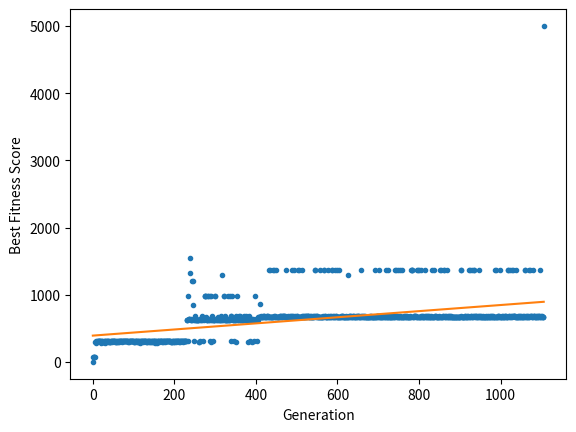

Write the Python code that produced this figure.
import numpy as np
import matplotlib.pyplot as plt
import scipy
from scipy import stats

x = np.asarray(
[0, 1, 2, 3, 4, 5, 6, 7, 8, 9, 10, 11, 12, 13, 14, 15, 16, 17, 18, 19, 20, 21, 22, 23, 24, 25, 26, 27, 28, 29, 30, 31, 32, 33, 34, 35, 36, 37, 38, 39, 40, 41, 42, 43, 44, 45, 46, 47, 48, 49, 50, 51, 52, 53, 54, 55, 56, 57, 58, 59, 60, 61, 62, 63, 64, 65, 66, 67, 68, 69, 70, 71, 72, 73, 74, 75, 76, 77, 78, 79, 80, 81, 82, 83, 84, 85, 86, 87, 88, 89, 90, 91, 92, 93, 94, 95, 96, 97, 98, 99, 100, 101, 102, 103, 104, 105, 106, 107, 108, 109, 110, 111, 112, 113, 114, 115, 116, 117, 118, 119, 120, 121, 122, 123, 124, 125, 126, 127, 128, 129, 130, 131, 132, 133, 134, 135, 136, 137, 138, 139, 140, 141, 142, 143, 144, 145, 146, 147, 148, 149, 150, 151, 152, 153, 154, 155, 156, 157, 158, 159, 160, 161, 162, 163, 164, 165, 166, 167, 168, 169, 170, 171, 172, 173, 174, 175, 176, 177, 178, 179, 180, 181, 182, 183, 184, 185, 186, 187, 188, 189, 190, 191, 192, 193, 194, 195, 196, 197, 198, 199, 200, 201, 202, 203, 204, 205, 206, 207, 208, 209, 210, 211, 212, 213, 214, 215, 216, 217, 218, 219, 220, 221, 222, 223, 224, 225, 226, 227, 228, 229, 230, 231, 232, 233, 234, 235, 236, 237, 238, 239, 240, 241, 242, 243, 244, 245, 246, 247, 248, 249, 250, 251, 252, 253, 254, 255, 256, 257, 258, 259, 260, 261, 262, 263, 264, 265, 266, 267, 268, 269, 270, 271, 272, 273, 274, 275, 276, 277, 278, 279, 280, 281, 282, 283, 284, 285, 286, 287, 288, 289, 290, 291, 292, 293, 294, 295, 296, 297, 298, 299, 300, 301, 302, 303, 304, 305, 306, 307, 308, 309, 310, 311, 312, 313, 314, 315, 316, 317, 318, 319, 320, 321, 322, 323, 324, 325, 326, 327, 328, 329, 330, 331, 332, 333, 334, 335, 336, 337, 338, 339, 340, 341, 342, 343, 344, 345, 346, 347, 348, 349, 350, 351, 352, 353, 354, 355, 356, 357, 358, 359, 360, 361, 362, 363, 364, 365, 366, 367, 368, 369, 370, 371, 372, 373, 374, 375, 376, 377, 378, 379, 380, 381, 382, 383, 384, 385, 386, 387, 388, 389, 390, 391, 392, 393, 394, 395, 396, 397, 398, 399, 400, 401, 402, 403, 404, 405, 406, 407, 408, 409, 410, 411, 412, 413, 414, 415, 416, 417, 418, 419, 420, 421, 422, 423, 424, 425, 426, 427, 428, 429, 430, 431, 432, 433, 434, 435, 436, 437, 438, 439, 440, 441, 442, 443, 444, 445, 446, 447, 448, 449, 450, 451, 452, 453, 454, 455, 456, 457, 458, 459, 460, 461, 462, 463, 464, 465, 466, 467, 468, 469, 470, 471, 472, 473, 474, 475, 476, 477, 478, 479, 480, 481, 482, 483, 484, 485, 486, 487, 488, 489, 490, 491, 492, 493, 494, 495, 496, 497, 498, 499, 500, 501, 502, 503, 504, 505, 506, 507, 508, 509, 510, 511, 512, 513, 514, 515, 516, 517, 518, 519, 520, 521, 522, 523, 524, 525, 526, 527, 528, 529, 530, 531, 532, 533, 534, 535, 536, 537, 538, 539, 540, 541, 542, 543, 544, 545, 546, 547, 548, 549, 550, 551, 552, 553, 554, 555, 556, 557, 558, 559, 560, 561, 562, 563, 564, 565, 566, 567, 568, 569, 570, 571, 572, 573, 574, 575, 576, 577, 578, 579, 580, 581, 582, 583, 584, 585, 586, 587, 588, 589, 590, 591, 592, 593, 594, 595, 596, 597, 598, 599, 600, 601, 602, 603, 604, 605, 606, 607, 608, 609, 610, 611, 612, 613, 614, 615, 616, 617, 618, 619, 620, 621, 622, 623, 624, 625, 626, 627, 628, 629, 630, 631, 632, 633, 634, 635, 636, 637, 638, 639, 640, 641, 642, 643, 644, 645, 646, 647, 648, 649, 650, 651, 652, 653, 654, 655, 656, 657, 658, 659, 660, 661, 662, 663, 664, 665, 666, 667, 668, 669, 670, 671, 672, 673, 674, 675, 676, 677, 678, 679, 680, 681, 682, 683, 684, 685, 686, 687, 688, 689, 690, 691, 692, 693, 694, 695, 696, 697, 698, 699, 700, 701, 702, 703, 704, 705, 706, 707, 708, 709, 710, 711, 712, 713, 714, 715, 716, 717, 718, 719, 720, 721, 722, 723, 724, 725, 726, 727, 728, 729, 730, 731, 732, 733, 734, 735, 736, 737, 738, 739, 740, 741, 742, 743, 744, 745, 746, 747, 748, 749, 750, 751, 752, 753, 754, 755, 756, 757, 758, 759, 760, 761, 762, 763, 764, 765, 766, 767, 768, 769, 770, 771, 772, 773, 774, 775, 776, 777, 778, 779, 780, 781, 782, 783, 784, 785, 786, 787, 788, 789, 790, 791, 792, 793, 794, 795, 796, 797, 798, 799, 800, 801, 802, 803, 804, 805, 806, 807, 808, 809, 810, 811, 812, 813, 814, 815, 816, 817, 818, 819, 820, 821, 822, 823, 824, 825, 826, 827, 828, 829, 830, 831, 832, 833, 834, 835, 836, 837, 838, 839, 840, 841, 842, 843, 844, 845, 846, 847, 848, 849, 850, 851, 852, 853, 854, 855, 856, 857, 858, 859, 860, 861, 862, 863, 864, 865, 866, 867, 868, 869, 870, 871, 872, 873, 874, 875, 876, 877, 878, 879, 880, 881, 882, 883, 884, 885, 886, 887, 888, 889, 890, 891, 892, 893, 894, 895, 896, 897, 898, 899, 900, 901, 902, 903, 904, 905, 906, 907, 908, 909, 910, 911, 912, 913, 914, 915, 916, 917, 918, 919, 920, 921, 922, 923, 924, 925, 926, 927, 928, 929, 930, 931, 932, 933, 934, 935, 936, 937, 938, 939, 940, 941, 942, 943, 944, 945, 946, 947, 948, 949, 950, 951, 952, 953, 954, 955, 956, 957, 958, 959, 960, 961, 962, 963, 964, 965, 966, 967, 968, 969, 970, 971, 972, 973, 974, 975, 976, 977, 978, 979, 980, 981, 982, 983, 984, 985, 986, 987, 988, 989, 990, 991, 992, 993, 994, 995, 996, 997, 998, 999, 1000, 1001, 1002, 1003, 1004, 1005, 1006, 1007, 1008, 1009, 1010, 1011, 1012, 1013, 1014, 1015, 1016, 1017, 1018, 1019, 1020, 1021, 1022, 1023, 1024, 1025, 1026, 1027, 1028, 1029, 1030, 1031, 1032, 1033, 1034, 1035, 1036, 1037, 1038, 1039, 1040, 1041, 1042, 1043, 1044, 1045, 1046, 1047, 1048, 1049, 1050, 1051, 1052, 1053, 1054, 1055, 1056, 1057, 1058, 1059, 1060, 1061, 1062, 1063, 1064, 1065, 1066, 1067, 1068, 1069, 1070, 1071, 1072, 1073, 1074, 1075, 1076, 1077, 1078, 1079, 1080, 1081, 1082, 1083, 1084, 1085, 1086, 1087, 1088, 1089, 1090, 1091, 1092, 1093, 1094, 1095, 1096, 1097, 1098, 1099, 1100, 1101, 1102, 1103, 1104, 1105,1106]
)

y = np.asarray(
[0, 73, 80, 77, 75, 80, 301, 293, 289, 313, 306, 291, 315, 311, 314, 309, 312, 313, 313, 289, 296, 308, 307, 312, 298, 303, 300, 307, 296, 314, 310, 285, 316, 302, 304, 312, 308, 315, 299, 301, 314, 303, 293, 301, 305, 304, 314, 301, 313, 309, 304, 309, 306, 306, 303, 307, 298, 304, 303, 301, 314, 306, 295, 309, 303, 312, 311, 313, 313, 305, 308, 297, 308, 309, 314, 313, 314, 304, 306, 305, 312, 312, 309, 310, 312, 308, 310, 298, 304, 290, 308, 310, 312, 310, 307, 315, 316, 314, 311, 310, 293, 313, 293, 308, 297, 316, 313, 311, 301, 311, 295, 304, 307, 308, 291, 285, 314, 303, 308, 309, 308, 314, 314, 292, 305, 306, 309, 311, 313, 308, 292, 309, 304, 295, 293, 306, 314, 311, 312, 301, 303, 312, 290, 311, 306, 306, 303, 302, 305, 311, 313, 309, 307, 284, 313, 302, 309, 298, 288, 314, 313, 307, 300, 305, 307, 313, 316, 313, 309, 295, 316, 309, 300, 304, 312, 314, 315, 305, 292, 308, 308, 305, 308, 314, 312, 305, 313, 309, 313, 306, 308, 303, 303, 303, 303, 306, 306, 306, 311, 296, 303, 310, 314, 309, 302, 311, 313, 306, 311, 307, 307, 306, 295, 306, 302, 310, 311, 314, 314, 311, 308, 291, 309, 304, 316, 313, 311, 312, 310, 314, 622, 627, 625, 313, 980, 637, 636, 636, 1317, 1543, 636, 625, 627, 617, 1200, 854, 1198, 632, 316, 629, 678, 631, 621, 628, 636, 624, 630, 627, 627, 631, 300, 300, 637, 624, 313, 631, 636, 678, 673, 627, 315, 632, 630, 638, 979, 978, 977, 980, 672, 622, 626, 630, 977, 980, 631, 620, 637, 311, 980, 292, 625, 978, 626, 678, 622, 311, 629, 629, 621, 980, 979, 634, 635, 630, 623, 636, 631, 672, 636, 627, 637, 630, 635, 621, 629, 678, 625, 1296, 633, 633, 626, 978, 978, 678, 626, 629, 627, 629, 629, 625, 632, 979, 623, 627, 620, 633, 627, 980, 676, 682, 313, 979, 632, 630, 624, 636, 627, 316, 630, 631, 623, 300, 678, 633, 978, 632, 630, 629, 679, 632, 629, 678, 629, 636, 630, 630, 633, 631, 630, 630, 676, 633, 636, 633, 620, 680, 637, 632, 631, 636, 634, 303, 631, 680, 639, 314, 634, 633, 632, 638, 298, 629, 626, 633, 631, 626, 316, 624, 979, 627, 632, 625, 632, 314, 621, 636, 672, 675, 672, 672, 862, 675, 679, 672, 672, 672, 674, 679, 673, 677, 676, 674, 674, 673, 673, 674, 678, 674, 678, 678, 675, 672, 672, 1364, 672, 1365, 672, 675, 673, 673, 674, 673, 672, 1364, 1364, 677, 673, 673, 678, 674, 1365, 674, 672, 672, 672, 674, 675, 674, 672, 679, 677, 679, 673, 672, 677, 673, 678, 679, 676, 672, 679, 680, 675, 1364, 674, 675, 672, 675, 674, 679, 675, 674, 674, 679, 675, 674, 678, 675, 678, 1365, 675, 680, 672, 1365, 675, 675, 679, 674, 673, 672, 678, 673, 680, 1364, 672, 675, 1365, 673, 672, 672, 673, 672, 1364, 674, 679, 678, 675, 675, 672, 678, 672, 679, 680, 674, 678, 678, 673, 680, 676, 678, 673, 672, 674, 677, 672, 673, 676, 674, 672, 673, 679, 675, 678, 673, 1364, 679, 1364, 676, 673, 674, 679, 677, 672, 674, 674, 672, 673, 672, 1365, 674, 674, 675, 673, 674, 679, 675, 1364, 673, 1365, 679, 678, 673, 674, 672, 675, 672, 672, 1364, 676, 672, 673, 672, 678, 672, 675, 678, 1365, 1364, 676, 674, 674, 678, 674, 672, 1365, 674, 678, 678, 1364, 673, 674, 673, 674, 673, 674, 1365, 674, 674, 672, 678, 674, 678, 678, 677, 673, 672, 672, 672, 674, 674, 678, 675, 675, 672, 673, 1300, 673, 672, 672, 679, 678, 678, 673, 676, 674, 672, 674, 678, 672, 676, 674, 676, 675, 672, 673, 676, 673, 672, 680, 672, 677, 676, 676, 672, 673, 672, 673, 673, 678, 1365, 680, 672, 678, 673, 678, 675, 674, 676, 673, 674, 674, 674, 672, 674, 674, 674, 672, 672, 675, 677, 672, 672, 674, 679, 673, 672, 675, 675, 674, 673, 674, 675, 1364, 674, 672, 672, 672, 679, 678, 674, 678, 675, 679, 1365, 673, 672, 673, 679, 672, 674, 672, 673, 680, 680, 676, 673, 675, 672, 1364, 679, 673, 675, 674, 672, 1364, 674, 677, 674, 672, 674, 672, 673, 673, 672, 676, 672, 674, 678, 673, 673, 1365, 677, 673, 679, 1364, 679, 674, 672, 1365, 672, 672, 673, 672, 1365, 678, 673, 672, 672, 1365, 674, 673, 674, 672, 676, 675, 673, 676, 673, 679, 672, 672, 676, 672, 673, 672, 674, 672, 675, 680, 674, 1365, 672, 1364, 1365, 1364, 674, 672, 677, 679, 675, 679, 679, 676, 673, 675, 674, 1365, 1364, 673, 1364, 675, 673, 672, 675, 1365, 673, 679, 672, 678, 675, 675, 677, 672, 674, 1364, 678, 673, 676, 672, 679, 673, 676, 674, 673, 679, 674, 672, 674, 672, 676, 673, 674, 1364, 672, 675, 672, 672, 673, 1365, 677, 677, 672, 679, 673, 674, 672, 672, 672, 672, 677, 673, 672, 1364, 672, 1365, 674, 674, 673, 680, 676, 674, 1364, 1365, 678, 673, 673, 673, 679, 675, 1364, 675, 680, 673, 678, 672, 672, 673, 678, 675, 678, 673, 672, 672, 674, 675, 674, 672, 673, 675, 672, 674, 674, 673, 675, 673, 675, 673, 673, 673, 673, 673, 672, 678, 1364, 1365, 673, 674, 675, 672, 675, 675, 672, 677, 672, 678, 674, 672, 673, 678, 673, 673, 676, 1365, 673, 1364, 673, 672, 677, 679, 1365, 673, 675, 674, 676, 679, 1365, 1364, 672, 676, 677, 674, 676, 672, 674, 673, 678, 678, 1365, 673, 673, 677, 672, 674, 679, 674, 673, 673, 673, 679, 673, 674, 674, 674, 674, 678, 673, 673, 672, 673, 679, 672, 672, 672, 675, 676, 673, 672, 680, 674, 675, 680, 677, 674, 673, 674, 673, 1364, 672, 675, 672, 1364, 675, 674, 678, 674, 680, 675, 678, 1365, 672, 672, 672, 673, 672, 678, 675, 675, 680, 674, 673, 678, 678, 672, 672, 679, 674, 674, 672, 1365, 1364, 679, 679, 673, 674, 1365, 672, 676, 674, 677, 1365, 678, 1365, 680, 679, 678, 672, 676, 672, 674, 1365, 675, 672, 678, 673, 673, 678, 674, 679, 674, 674, 674, 677, 672, 672, 679, 673, 674, 677, 672, 1365, 673, 1365, 676, 675, 674, 678, 672, 679, 673, 674, 1365, 672, 677, 1365, 680, 676, 673, 678, 672, 672, 1365, 679, 678, 680, 672, 672, 673, 680, 672, 672, 678, 672, 676, 674, 679, 678, 1364, 673, 672, 679, 672, 679, 674, 673, 674, 674,5000]
)
# fit with np.polyfit
print(scipy.stats.pearsonr(x, y))
m, b = np.polyfit(x, y, 1)

plt.plot(x, y, '.')
plt.plot(x, m*x + b, '-')
plt.xlabel('Generation')
plt.ylabel('Best Fitness Score')
plt.show()
